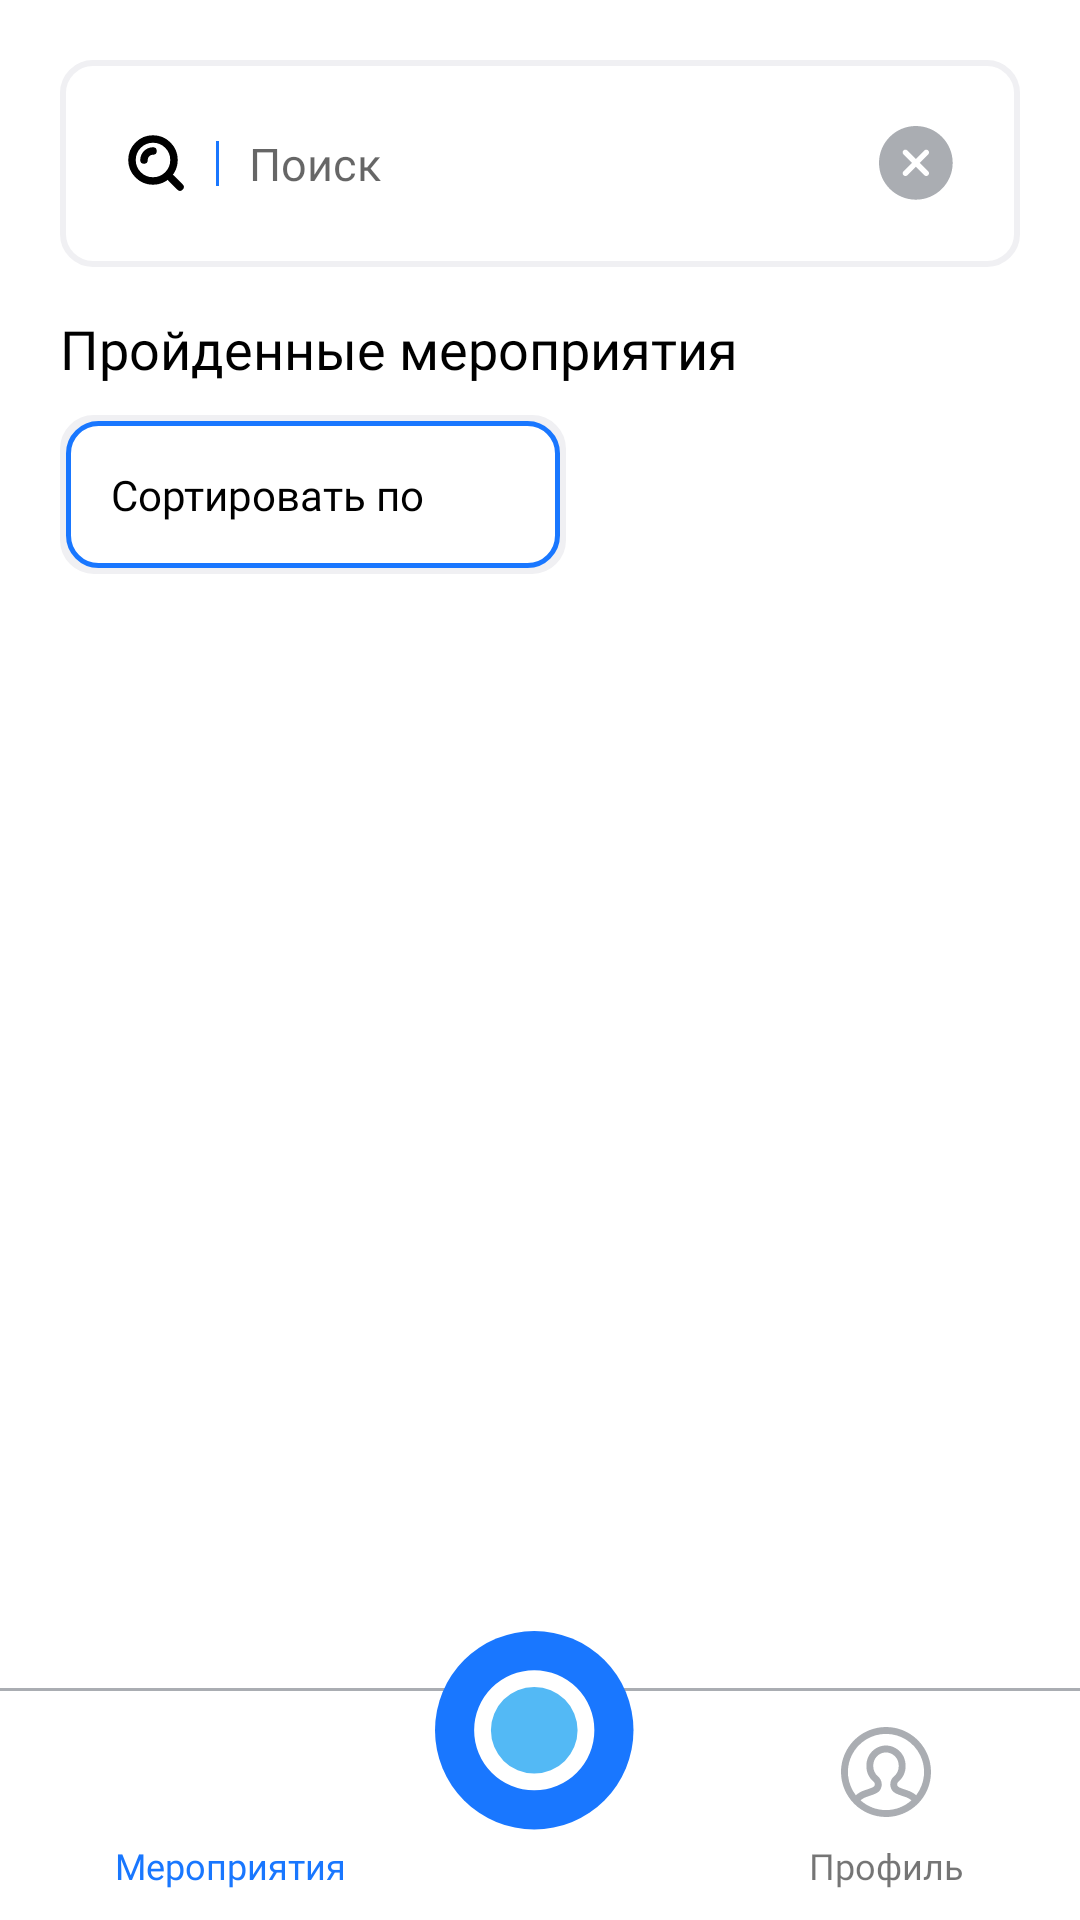

Reconstruct the res/layout file that produces this screen, plus the resources it refers to.
<!-- AndroidManifest.xml: application theme Theme.MCProdject -->
<!-- res/layout/activity_main_screen.xml -->
<?xml version="1.0" encoding="utf-8"?>
<androidx.constraintlayout.widget.ConstraintLayout
    xmlns:android="http://schemas.android.com/apk/res/android"
    xmlns:app="http://schemas.android.com/apk/res-auto"
    xmlns:tools="http://schemas.android.com/tools"
    android:layout_width="match_parent"
    android:layout_height="match_parent"
    tools:context=".activity.screens.MainScreen"
    android:background="?attr/colorOnBackground">

    <RelativeLayout
        android:id="@+id/relativel"
        android:layout_width="match_parent"
        android:layout_height="match_parent">

        <LinearLayout
            android:id="@+id/linearLayout2"
            android:layout_width="match_parent"
            android:layout_height="wrap_content"
            android:layout_marginHorizontal="20dp"
            android:layout_marginTop="20dp"
            android:background="@drawable/lgray_2_null_rectg_20_rad"
            android:gravity="center_vertical"
            android:padding="22dp"
            app:layout_constraintEnd_toEndOf="parent"
            app:layout_constraintStart_toStartOf="parent"
            app:layout_constraintTop_toTopOf="parent">

            <ImageView
                android:id="@+id/imagveView2"
                android:layout_width="wrap_content"
                android:layout_height="wrap_content"
                android:tint="?attr/colorOnPrimary"
                app:srcCompat="@drawable/icon_lupa"
                tools:ignore="ContentDescription,UseAppTint"
                tools:layout_editor_absoluteX="13dp" />

            <View
                android:layout_width="1dp"
                android:layout_height="15dp"
                android:layout_marginHorizontal="10dp"
                android:background="?attr/colorPrimary" />

            <EditText
                android:id="@+id/inputTextPoisk"
                android:layout_width="match_parent"
                android:layout_height="wrap_content"
                android:layout_weight="1"
                android:inputType="textCapWords"
                android:background="@null"
                android:text=""
                android:textColor="?attr/colorOnPrimary"
                android:fontFamily="@font/raleway_regular"
                android:hint="Поиск"
                android:textSize="15sp"
                tools:ignore="Autofill,HardcodedText,InefficientWeight,TextFields" />

            <ImageView
                android:id="@+id/buttonCleanPoisk"
                android:layout_width="wrap_content"
                android:layout_height="wrap_content"
                android:layout_marginLeft="20dp"
                android:tint="?attr/colorOnTertiary"
                app:srcCompat="@drawable/icon_delete_text_for_input_text"
                tools:ignore="ContentDescription,RtlHardcoded,UseAppTint" />

        </LinearLayout>

        <TextView
            android:id="@+id/textView3"
            android:layout_width="match_parent"
            android:layout_height="wrap_content"
            android:layout_below="@id/linearLayout2"
            android:layout_alignParentStart="true"
            android:layout_alignParentEnd="true"
            android:layout_marginStart="20dp"
            android:layout_marginTop="15dp"
            android:layout_marginEnd="0dp"
            android:text="Пройденные мероприятия"
            android:fontFamily="@font/poppins_semibold"
            android:textColor="?attr/colorOnPrimary"
            android:textSize="18sp"
            tools:ignore="HardcodedText,MissingConstraints,SpUsage" />

        <LinearLayout
            android:id="@+id/linearLayout4"
            android:layout_width="wrap_content"
            android:layout_height="wrap_content"
            android:layout_below="@id/textView3"
            android:layout_marginStart="20dp"
            android:layout_marginTop="10dp"
            android:layout_alignParentStart="true"
            android:background="@drawable/lgray_2_5_null_rectg_20_rad">

            <LinearLayout
                android:layout_width="match_parent"
                android:layout_height="match_parent"
                android:layout_margin="2dp"
                android:background="@drawable/blue_1_5_null_rectg_20_rad"
                android:gravity="center_vertical"
                android:padding="15dp">

                <TextView
                    android:id="@+id/textSortingOn"
                    android:layout_width="wrap_content"
                    android:layout_height="wrap_content"
                    android:layout_marginRight="30dp"
                    android:layout_weight="1"
                    android:fontFamily="@font/raleway_regular"
                    android:text="Сортировать по"
                    android:textColor="?attr/colorOnPrimary"
                    tools:ignore="HardcodedText,InefficientWeight,RtlHardcoded" />

                <ImageView
                    android:id="@+id/imageView4"
                    android:layout_width="wrap_content"
                    android:layout_height="wrap_content"
                    app:srcCompat="@drawable/vector_treg_rot90"
                    tools:ignore="ContentDescription,InefficientWeight" />

            </LinearLayout>

        </LinearLayout>

        <androidx.core.widget.NestedScrollView
            android:layout_width="match_parent"
            android:layout_height="match_parent"
            android:layout_marginTop="14dp"
            android:layout_below="@id/linearLayout4"
            android:layout_above="@id/menuCL"
            android:visibility="visible">

            <androidx.constraintlayout.widget.ConstraintLayout
                android:layout_height="match_parent"
                android:layout_width="match_parent">

                <androidx.recyclerview.widget.RecyclerView
                    android:id="@+id/listEvents"
                    android:layout_width="match_parent"
                    android:layout_height="match_parent"
                    android:layout_marginTop="15dp"
                    android:layout_marginHorizontal="20dp"
                    android:nestedScrollingEnabled="false"
                    android:orientation="vertical"
                    app:layoutManager="androidx.recyclerview.widget.LinearLayoutManager"
                    tools:listitem="@layout/item_event"
                    app:layout_constraintEnd_toEndOf="parent"
                    app:layout_constraintStart_toStartOf="parent"
                    app:layout_constraintTop_toBottomOf="@+id/linearLayout4">

                </androidx.recyclerview.widget.RecyclerView>

            </androidx.constraintlayout.widget.ConstraintLayout>

        </androidx.core.widget.NestedScrollView>

        <LinearLayout
            android:id="@+id/LLNoEvents"
            android:layout_width="match_parent"
            android:layout_height="match_parent"
            android:layout_below="@id/linearLayout4"
            android:layout_above="@id/menuCL"
            android:orientation="vertical"
            android:gravity="center"
            android:visibility="gone">

            <ImageView
                android:id="@+id/imageView2"
                android:layout_width="90dp"
                android:layout_height="90dp"
                app:srcCompat="@drawable/icon_events" />

            <TextView
                android:id="@+id/textView7"
                android:layout_width="wrap_content"
                android:layout_height="wrap_content"
                android:text="Заявок ещё нет"
                android:layout_marginTop="10dp"
                android:fontFamily="@font/raleway_regular"
                android:textColor="?attr/colorOnPrimary"
                android:textSize="15sp"/>

        </LinearLayout>

        <View
            android:layout_width="match_parent"
            android:layout_height="1dp"
            android:layout_above="@id/menuCL"
            android:background="?attr/colorOnTertiary"/>

        <LinearLayout
            android:id="@+id/menuCL"
            android:layout_width="match_parent"
            android:layout_height="wrap_content"
            android:orientation="horizontal"
            android:layout_alignParentBottom="true"
            android:paddingTop="12dp"
            android:paddingBottom="10dp">

            <LinearLayout
                android:id="@+id/buttonEvent"
                android:layout_width="wrap_content"
                android:layout_height="match_parent"
                android:layout_weight="1"
                android:orientation="vertical"
                android:gravity="center_horizontal">

                <ImageView
                    android:id="@+id/imagveView10"
                    android:layout_width="30dp"
                    android:layout_height="30dp"
                    android:tint="?attr/colorPrimary"
                    app:layout_constraintBottom_toBottomOf="parent"
                    app:layout_constraintStart_toStartOf="parent"
                    app:srcCompat="@drawable/icon_events"
                    tools:ignore="ContentDescription,UseAppTint" />

                <TextView
                    android:id="@+id/textEvents"
                    android:layout_width="wrap_content"
                    android:layout_height="wrap_content"
                    android:layout_marginTop="8dp"
                    android:textColor="?attr/colorPrimary"
                    android:text="Мероприятия"
                    android:fontFamily="@font/poppins_semibold"
                    android:textSize="12dp"/>

            </LinearLayout>

            <LinearLayout
                android:layout_width="wrap_content"
                android:layout_height="match_parent"
                android:layout_weight="1"
                android:gravity="center_horizontal">

            </LinearLayout>

            <LinearLayout
                android:id="@+id/buttonProfile"
                android:layout_width="wrap_content"
                android:layout_height="match_parent"
                android:layout_weight="1"
                android:orientation="vertical"
                android:gravity="center_horizontal">

                <ImageView
                    android:id="@+id/iconProfile"
                    android:layout_width="30dp"
                    android:layout_height="30dp"
                    android:tint="?attr/colorOnTertiary"
                    app:layout_constraintBottom_toBottomOf="parent"
                    app:layout_constraintStart_toStartOf="parent"
                    app:srcCompat="@drawable/icon_profile"
                    tools:ignore="ContentDescription,UseAppTint" />

                <TextView
                    android:id="@+id/textProfile"
                    android:layout_width="wrap_content"
                    android:layout_height="wrap_content"
                    android:layout_marginTop="8dp"
                    android:text="Профиль"
                    android:fontFamily="@font/poppins_semibold"
                    android:textSize="12dp"/>

            </LinearLayout>

        </LinearLayout>

        <ImageView
            android:id="@+id/buttonAddEvent"
            android:layout_width="70dp"
            android:layout_height="70dp"
            android:layout_above="@+id/menuCL"
            android:layout_alignParentStart="true"
            android:layout_alignParentEnd="true"
            android:translationY="50dp"
            app:layout_constraintEnd_toEndOf="parent"
            app:srcCompat="@drawable/icon_add_event"
            tools:ignore="ContentDescription,UseAppTint" />

    </RelativeLayout>

</androidx.constraintlayout.widget.ConstraintLayout>
<!-- res/layout/item_event.xml (included above) -->
<?xml version="1.0" encoding="utf-8"?>
<androidx.constraintlayout.widget.ConstraintLayout
    xmlns:android="http://schemas.android.com/apk/res/android"
    xmlns:app="http://schemas.android.com/apk/res-auto"
    xmlns:tools="http://schemas.android.com/tools"
    android:layout_width="match_parent"
    android:layout_height="wrap_content"
    android:paddingVertical="12dp"
    android:layout_marginBottom="10dp"
    android:background="@drawable/null_lgray_rectg_20_rad">

    <LinearLayout
        android:id="@+id/linearLayout5"
        android:layout_width="match_parent"
        android:layout_height="wrap_content"
        android:layout_marginHorizontal="18dp"
        android:gravity="center_vertical"
        android:orientation="horizontal"
        app:layout_constraintEnd_toEndOf="parent"
        app:layout_constraintStart_toStartOf="parent"
        app:layout_constraintTop_toTopOf="parent">

        <ImageView
            android:id="@+id/imageEvent"
            android:layout_width="30dp"
            android:layout_height="30dp"
            android:adjustViewBounds="true"
            android:layout_gravity="start"
            app:srcCompat="@drawable/icon_event"
            tools:ignore="ContentDescription,InefficientWeight" />

        <TextView
            android:id="@+id/textTitle"
            android:layout_width="match_parent"
            android:layout_height="wrap_content"
            android:layout_marginStart="10dp"
            android:layout_weight="1"
            android:fontFamily="@font/raleway_regular"
            android:text="Открытый урок"
            android:textColor="?attr/colorOnPrimary"
            android:textSize="15sp"
            android:textStyle="bold"
            tools:ignore="HardcodedText,InefficientWeight" />

        <TextView
            android:id="@+id/textDate"
            android:layout_width="wrap_content"
            android:layout_height="wrap_content"
            android:layout_marginStart="20dp"
            android:fontFamily="@font/poppins_regular"
            android:text="16.06.2023"
            android:textColor="?attr/colorOnPrimary"
            android:textSize="12sp"
            android:textStyle="bold"
            android:translationY="2dp"
            tools:ignore="HardcodedText" />

    </LinearLayout>

    <View
        android:id="@+id/view"
        android:layout_width="match_parent"
        android:layout_height="1dp"
        android:layout_marginHorizontal="20dp"
        android:layout_marginTop="10dp"
        android:background="?attr/colorSecondary"
        app:layout_constraintEnd_toEndOf="parent"
        app:layout_constraintStart_toStartOf="parent"
        app:layout_constraintTop_toBottomOf="@+id/linearLayout5" />

    <TextView
        android:id="@+id/textDescription"
        android:layout_width="match_parent"
        android:layout_height="wrap_content"
        android:layout_marginHorizontal="18dp"
        android:layout_marginTop="15dp"
        android:layout_marginBottom="10dp"
        android:fontFamily="@font/raleway_regular"
        android:text="Открытый урок английского языка в группе 23П"
        android:textColor="?attr/colorOnPrimary"
        android:textSize="15sp"
        app:layout_constraintBottom_toBottomOf="parent"
        app:layout_constraintEnd_toEndOf="parent"
        app:layout_constraintStart_toStartOf="parent"
        app:layout_constraintTop_toBottomOf="@+id/view"
        tools:ignore="HardcodedText" />


</androidx.constraintlayout.widget.ConstraintLayout>
<!-- resources referenced by this layout -->
<resources>
  <!-- drawable blue_1_5_null_rectg_20_rad (drawable) -->
  <?xml version="1.0" encoding="utf-8"?>
  <shape xmlns:android="http://schemas.android.com/apk/res/android"
      android:shape="rectangle">
      <corners android:radius="10dp" />
      <stroke
          android:width="1.5dp"
          android:color="?attr/colorPrimary" />
  </shape>
  <!-- drawable icon_add_event (drawable) -->
  <vector xmlns:android="http://schemas.android.com/apk/res/android"
      android:width="73dp"
      android:height="73dp"
      android:viewportWidth="73"
      android:viewportHeight="73">
    <path
        android:pathData="M34.5,34.5m-34.5,0a34.5,34.5 0,1 1,69 0a34.5,34.5 0,1 1,-69 0"
        android:fillColor="#1977FF"/>
    <path
        android:pathData="M34.5,34.5m-20.894,-0a20.894,20.894 0,1 0,41.789 -0a20.894,20.894 0,1 0,-41.789 -0"
        android:fillColor="#ffffff"/>
    <path
        android:pathData="M34.5,34.5m-15.063,-0a15.063,15.063 0,1 0,30.127 -0a15.063,15.063 0,1 0,-30.127 -0"
        android:fillColor="#53B9F5"/>
  </vector>
  <!-- drawable icon_lupa (drawable) -->
  <vector xmlns:android="http://schemas.android.com/apk/res/android"
      android:width="20dp"
      android:height="20dp"
      android:viewportWidth="20"
      android:viewportHeight="20">
    <path
        android:pathData="M9,9m-7,0a7,7 0,1 1,14 0a7,7 0,1 1,-14 0"
        android:strokeWidth="2.5"
        android:fillColor="#00000000"
        android:strokeColor="#33363F"/>
    <path
        android:pathData="M9,6C8.606,6 8.216,6.078 7.852,6.228C7.488,6.379 7.157,6.6 6.879,6.879C6.6,7.157 6.379,7.488 6.228,7.852C6.078,8.216 6,8.606 6,9"
        android:strokeWidth="2.5"
        android:fillColor="#00000000"
        android:strokeColor="#33363F"
        android:strokeLineCap="round"/>
    <path
        android:pathData="M18,18L15,15"
        android:strokeWidth="2.5"
        android:fillColor="#00000000"
        android:strokeColor="#33363F"
        android:strokeLineCap="round"/>
  </vector>
  <!-- drawable lgray_2_5_null_rectg_20_rad (drawable) -->
  <?xml version="1.0" encoding="utf-8"?>
  <shape xmlns:android="http://schemas.android.com/apk/res/android"
      android:shape="rectangle">
      <corners android:radius="10dp" />
      <stroke
          android:width="2.5dp"
          android:color="?attr/colorTertiary" />
  </shape>
  <!-- drawable lgray_2_null_rectg_20_rad (drawable) -->
  <?xml version="1.0" encoding="utf-8"?>
  <shape xmlns:android="http://schemas.android.com/apk/res/android"
      android:shape="rectangle">
      <corners android:radius="10dp" />
      <stroke android:color="?attr/colorTertiary"
          android:width="2dp"/>
  </shape>
  <!-- drawable null_lgray_rectg_20_rad (drawable) -->
  <?xml version="1.0" encoding="utf-8"?>
  <shape xmlns:android="http://schemas.android.com/apk/res/android">
      <corners android:radius="10dp" />
      <solid android:color="?attr/colorTertiary"/>
  </shape>
  <style name="Theme.MCProdject" parent="Theme.MaterialComponents.DayNight.NoActionBar">
          <item name="colorPrimary">@color/button_click_light_theme</item>
          <item name="colorSecondary">@color/line_light_theme</item>
          <item name="colorOnPrimary">@color/typography_light_theme</item>
          <item name="colorSecondaryVariant">@color/button_no_click_light_theme</item>
          <item name="colorOnTertiary">@color/vector_res_light_theme</item>
          <item name="colorTertiary">@color/background_shape_light_theme</item>
          <item name="colorOnBackground">@color/background_screen_light_theme</item>
          <item name="colorError">@color/error_light_theme</item>
      </style>
  <color name="button_click_light_theme">#1977FF</color>
  <color name="line_light_theme">#AAADB2</color>
  <color name="typography_light_theme">#000000</color>
  <color name="button_no_click_light_theme">#555B69</color>
  <color name="vector_res_light_theme">#AAADB2</color>
  <color name="background_shape_light_theme">#F0F0F3</color>
  <color name="background_screen_light_theme">#FFFFFF</color>
  <color name="error_light_theme">#FF7C3B</color>
</resources>
